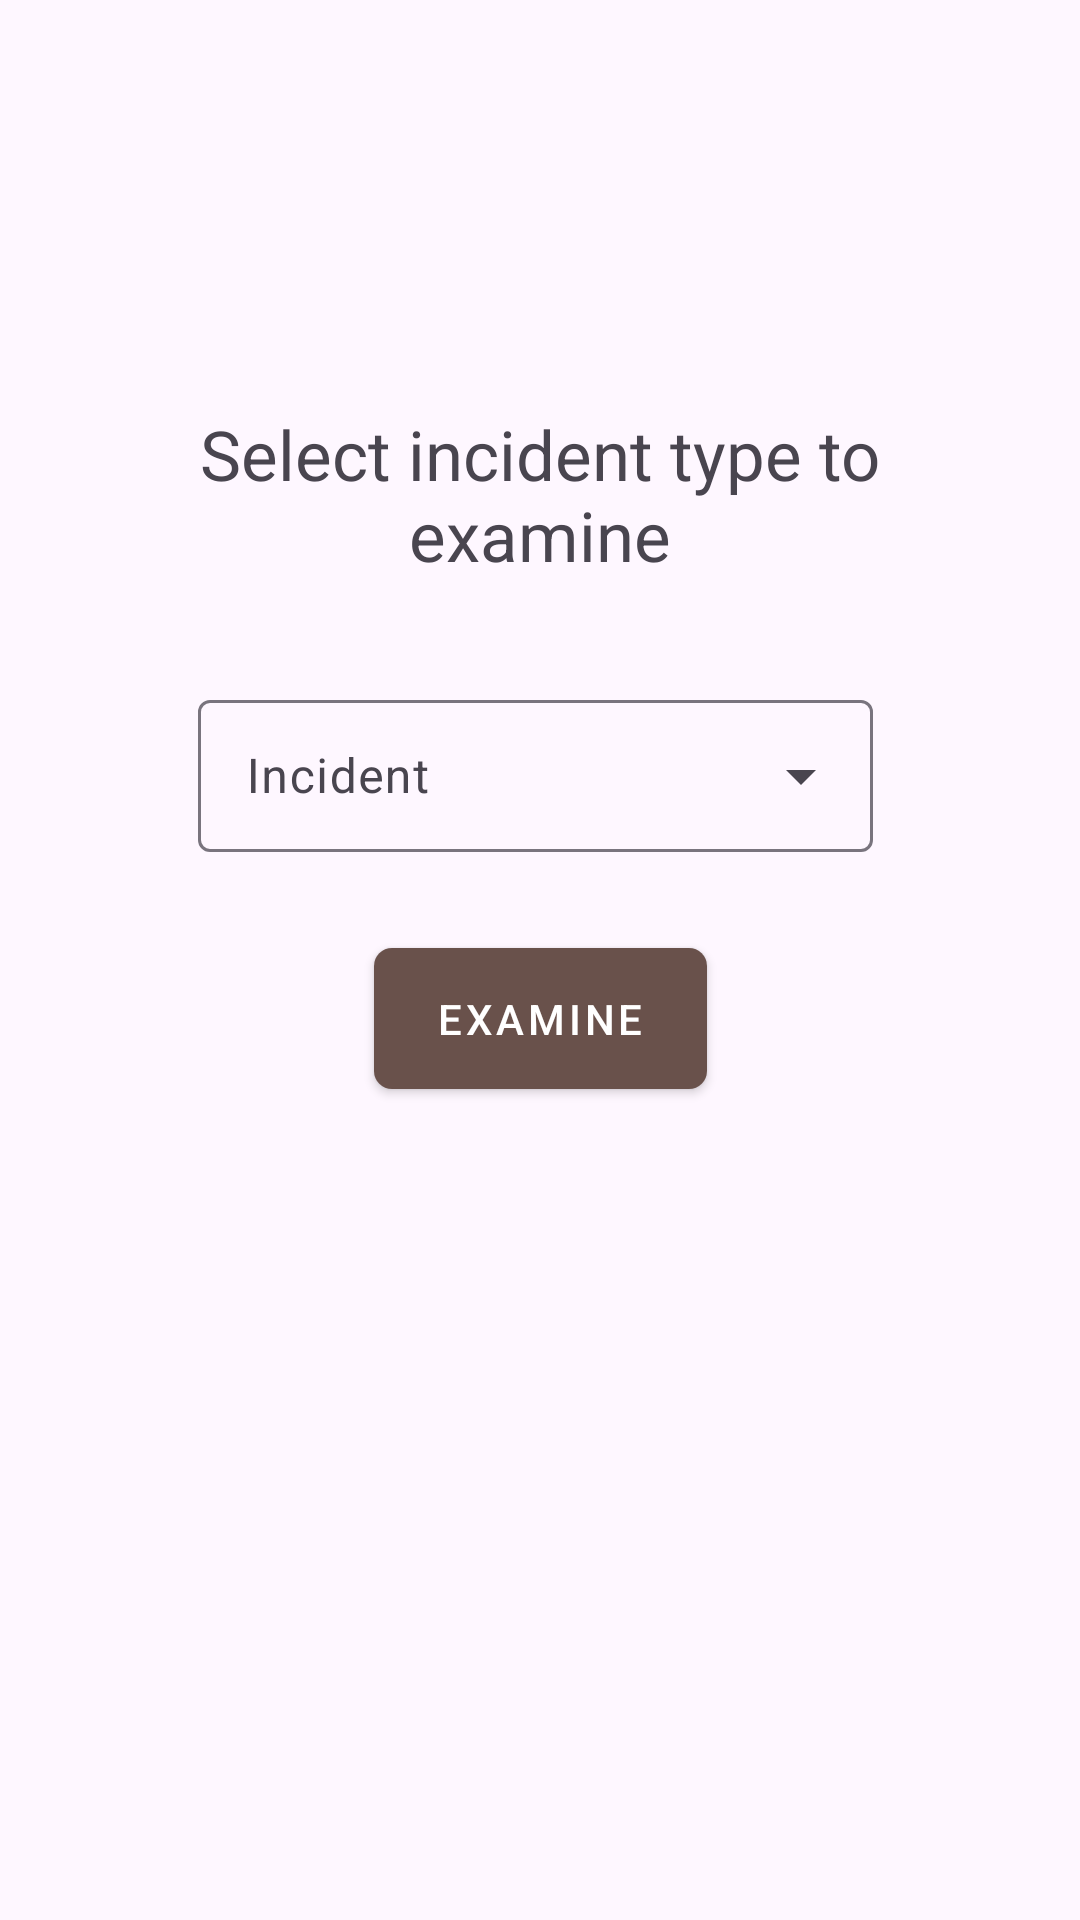

Write the Android layout XML for this screen, with the resource values it uses.
<!-- AndroidManifest.xml: application theme Theme.SmartAlert -->
<!-- res/layout/activity_employee_incidents.xml -->
<?xml version="1.0" encoding="utf-8"?>
<androidx.constraintlayout.widget.ConstraintLayout xmlns:android="http://schemas.android.com/apk/res/android"
    xmlns:app="http://schemas.android.com/apk/res-auto"
    xmlns:tools="http://schemas.android.com/tools"
    android:layout_width="match_parent"
    android:layout_height="match_parent"
    tools:context=".EmployeeIncidentsActivity">

    <TextView
        android:id="@+id/textView9"
        android:layout_width="285dp"
        android:layout_height="60dp"
        android:layout_marginTop="136dp"
        android:text="@string/select_incident_type_to_examine"
        android:textAlignment="center"
        android:textSize="23sp"
        app:layout_constraintEnd_toEndOf="parent"
        app:layout_constraintStart_toStartOf="parent"
        app:layout_constraintTop_toTopOf="parent" />

    <Button
        android:id="@+id/button9"
        style="@style/SquareButton"
        android:layout_width="111dp"
        android:layout_height="47dp"
        android:layout_marginTop="316dp"
        android:onClick="examineIncidents"
        android:text="@string/examine"
        android:textColor="@android:color/white"
        app:layout_constraintEnd_toEndOf="parent"
        app:layout_constraintStart_toStartOf="parent"
        app:layout_constraintTop_toTopOf="parent" />

    <com.google.android.material.textfield.TextInputLayout
        style="@style/Widget.Material3.TextInputLayout.OutlinedBox.ExposedDropdownMenu"
        android:layout_width="225dp"
        android:layout_height="56dp"
        android:layout_marginTop="228dp"
        app:layout_constraintEnd_toEndOf="parent"
        app:layout_constraintHorizontal_bias="0.489"
        app:layout_constraintStart_toStartOf="parent"
        app:layout_constraintTop_toTopOf="parent">

        <AutoCompleteTextView
            android:id="@+id/autoCompleteTextView2"
            android:layout_width="match_parent"
            android:layout_height="match_parent"
            android:layout_weight="1"
            android:hint="@string/incident_employee"
            android:inputType="none"
            app:simpleItems="@array/options_list" />

    </com.google.android.material.textfield.TextInputLayout>

    

</androidx.constraintlayout.widget.ConstraintLayout>
<!-- res/layout/layout_bottom_navigation.xml (included above) -->
<?xml version="1.0" encoding="utf-8"?>
<LinearLayout
    xmlns:android="http://schemas.android.com/apk/res/android"
    xmlns:app="http://schemas.android.com/apk/res-auto"
    android:layout_width="match_parent"
    android:layout_height="wrap_content"
    android:orientation="horizontal"
    android:background="?android:attr/windowBackground"
    android:layout_gravity="bottom">

    <com.google.android.material.bottomnavigation.BottomNavigationView
        android:id="@+id/bottomNavigationView"
        android:layout_width="match_parent"
        android:layout_height="wrap_content"
        app:menu="@menu/bottom_navigation_menu1" />
</LinearLayout>
<!-- resources referenced by this layout -->
<resources>
  <string-array name="options_list">
          <item>Fire</item>
          <item>Earthquake</item>
          <item>Flood</item>
      </string-array>
  <string name="examine">Examine</string>
  <string name="incident_employee">Incident</string>
  <string name="select_incident_type_to_examine">Select incident type to examine</string>
  <style name="SquareButton" parent="Widget.MaterialComponents.Button">
          <item name="android:background">@drawable/square_button_background</item>
      </style>
  <style name="Theme.SmartAlert" parent="Base.Theme.SmartAlert" />
  <!-- drawable square_button_background (drawable) -->
  <?xml version="1.0" encoding="utf-8"?>
      <shape xmlns:android="http://schemas.android.com/apk/res/android"
          android:shape="rectangle">
          <corners android:radius="6dp" /> 
          <solid android:color="?attr/colorButtonNormal" /> 
      </shape>
  <style name="Base.Theme.SmartAlert" parent="Theme.Material3.DayNight.NoActionBar">
          
          <item name="colorPrimary">@color/primary_color_light</item>
      </style>
  <color name="primary_color_light">#69514b</color>
</resources>
